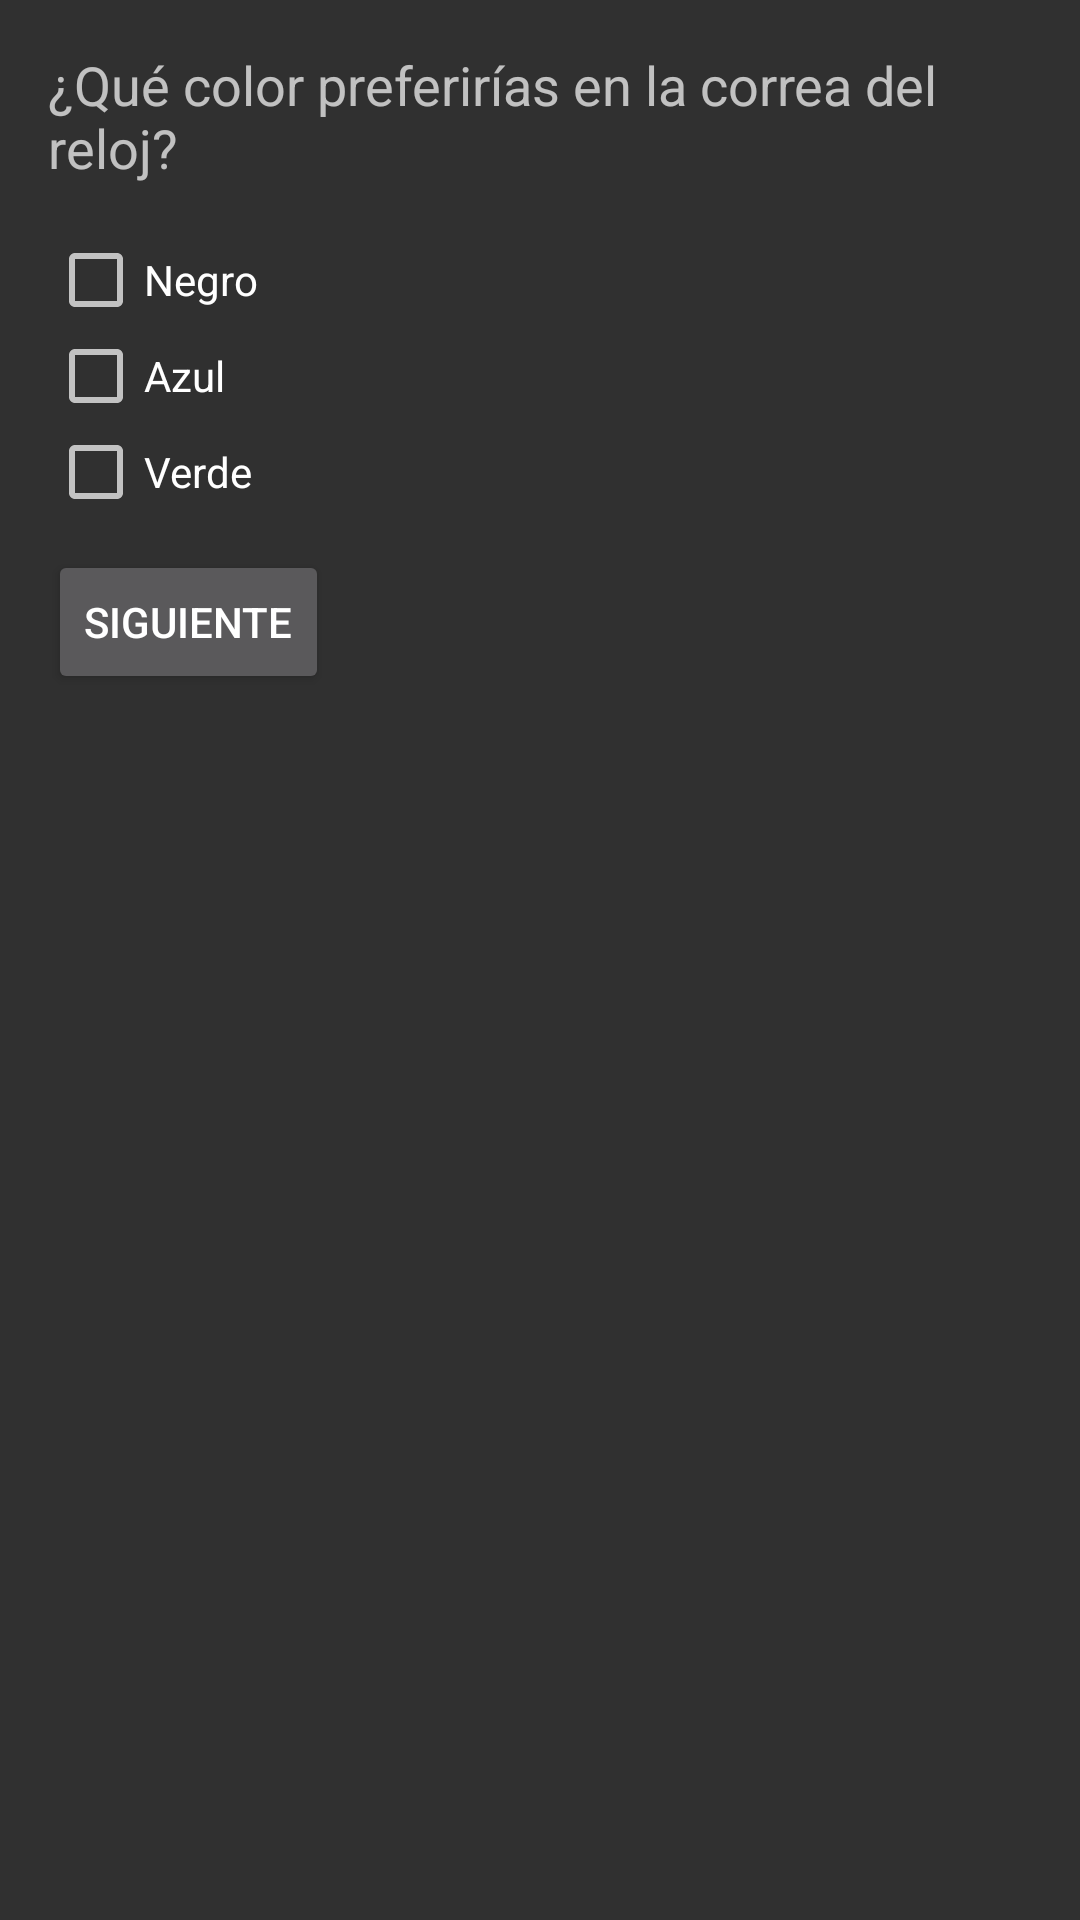

Reconstruct the res/layout file that produces this screen, plus the resources it refers to.
<!-- AndroidManifest.xml: application theme Theme.Frm -->
<!-- res/layout/fragment_pregunta1.xml -->
<?xml version="1.0" encoding="utf-8"?>
<LinearLayout
    xmlns:android="http://schemas.android.com/apk/res/android"
    xmlns:tools="http://schemas.android.com/tools"
    android:layout_width="match_parent"
    android:layout_height="match_parent"
    android:orientation="vertical"
    android:padding="16dp"
    tools:context=".Pregunta1Fragment">

    <TextView
        android:layout_width="wrap_content"
        android:layout_height="wrap_content"
        android:text="@string/pregunta1"
        android:textSize="18dp"
        android:layout_marginBottom="16dp"/>

    <CheckBox
        android:id="@+id/checkBoxNegro"
        android:layout_width="wrap_content"
        android:layout_height="wrap_content"
        android:text="@string/negro"/>
    <CheckBox
        android:id="@+id/checkBoxAzul"
        android:layout_width="wrap_content"
        android:layout_height="wrap_content"
        android:text="@string/azul"/>
    <CheckBox
        android:id="@+id/checkBoxVerde"
        android:layout_width="wrap_content"
        android:layout_height="wrap_content"
        android:text="@string/verde"/>

    <Button
        android:id="@+id/buttonNext"
        android:layout_marginTop="10dp"
        android:layout_width="wrap_content"
        android:layout_height="wrap_content"
        android:text="@string/siguiente"/>

</LinearLayout>
<!-- resources referenced by this layout -->
<resources>
  <string name="azul">Azul</string>
  <string name="negro">Negro</string>
  <string name="pregunta1">¿Qué color preferirías en la correa del reloj?</string>
  <string name="siguiente">Siguiente</string>
  <string name="verde">Verde</string>
  <style name="Theme.Frm" parent="Theme.AppCompat" />
</resources>
